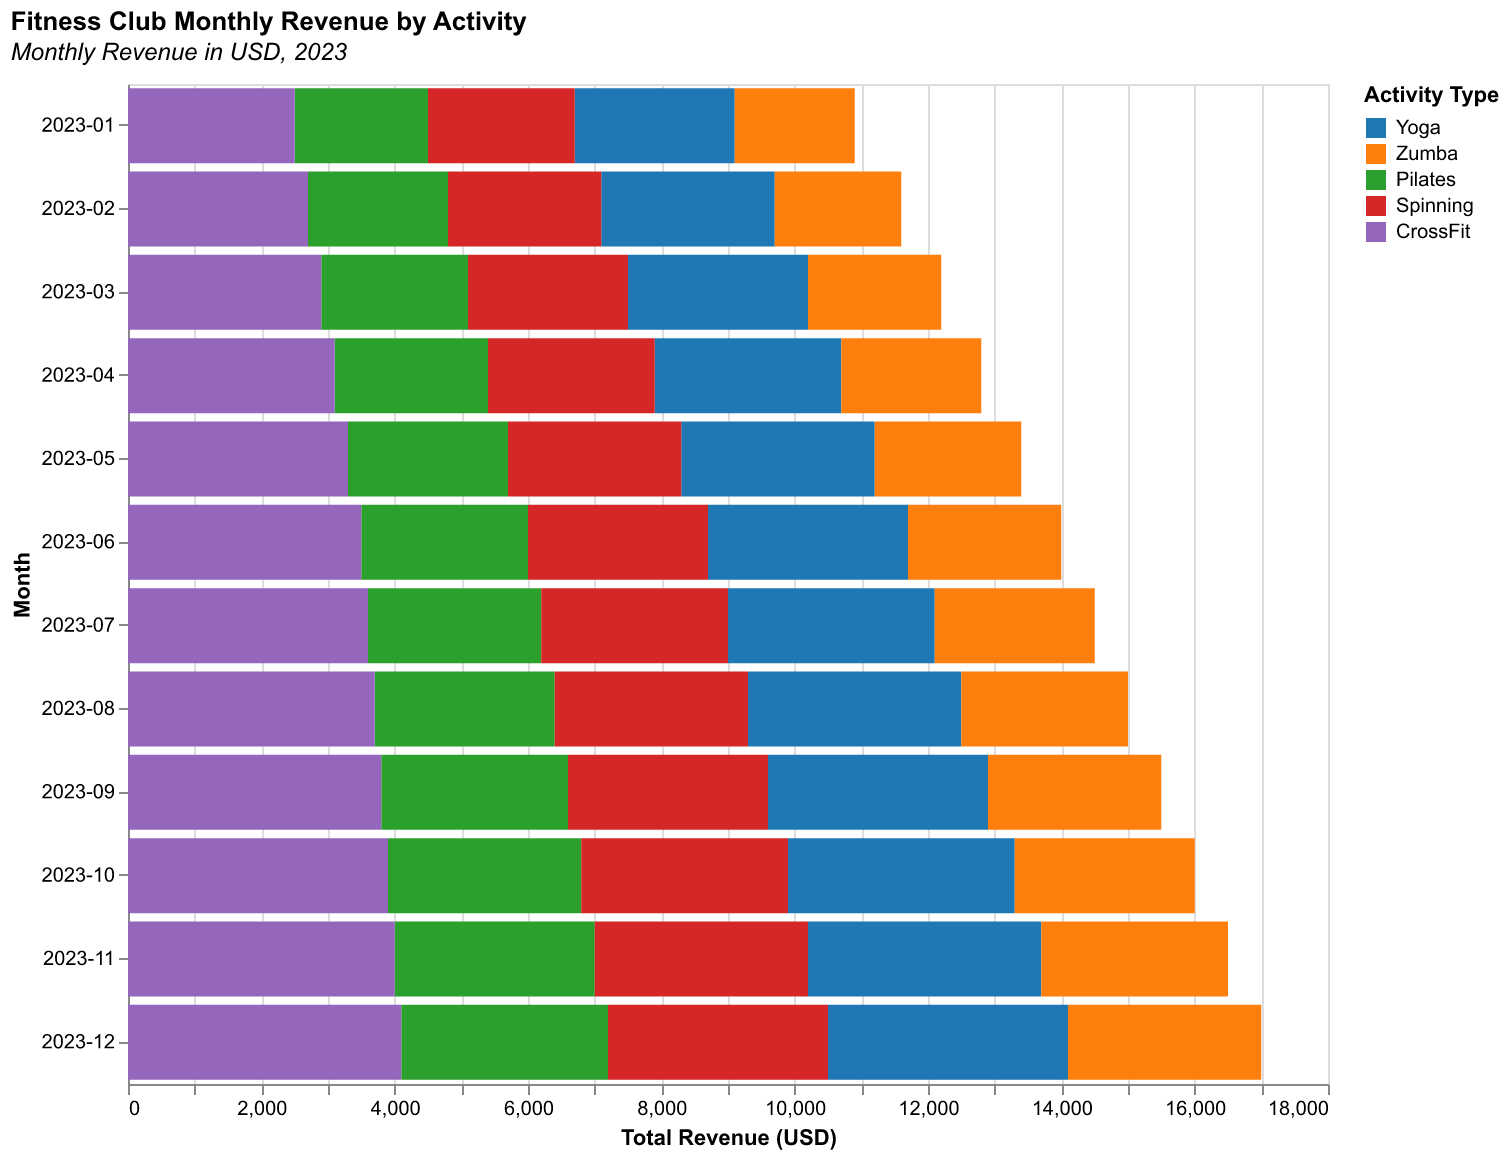

Values plotted in this chart, from the file beside it:
Month, Yoga, Zumba, Pilates, Spinning, CrossFit
2023-01, 2400, 1800, 2000, 2200, 2500
2023-02, 2600, 1900, 2100, 2300, 2700
2023-03, 2700, 2000, 2200, 2400, 2900
2023-04, 2800, 2100, 2300, 2500, 3100
2023-05, 2900, 2200, 2400, 2600, 3300
2023-06, 3000, 2300, 2500, 2700, 3500
2023-07, 3100, 2400, 2600, 2800, 3600
2023-08, 3200, 2500, 2700, 2900, 3700
2023-09, 3300, 2600, 2800, 3000, 3800
2023-10, 3400, 2700, 2900, 3100, 3900
2023-11, 3500, 2800, 3000, 3200, 4000
2023-12, 3600, 2900, 3100, 3300, 4100
